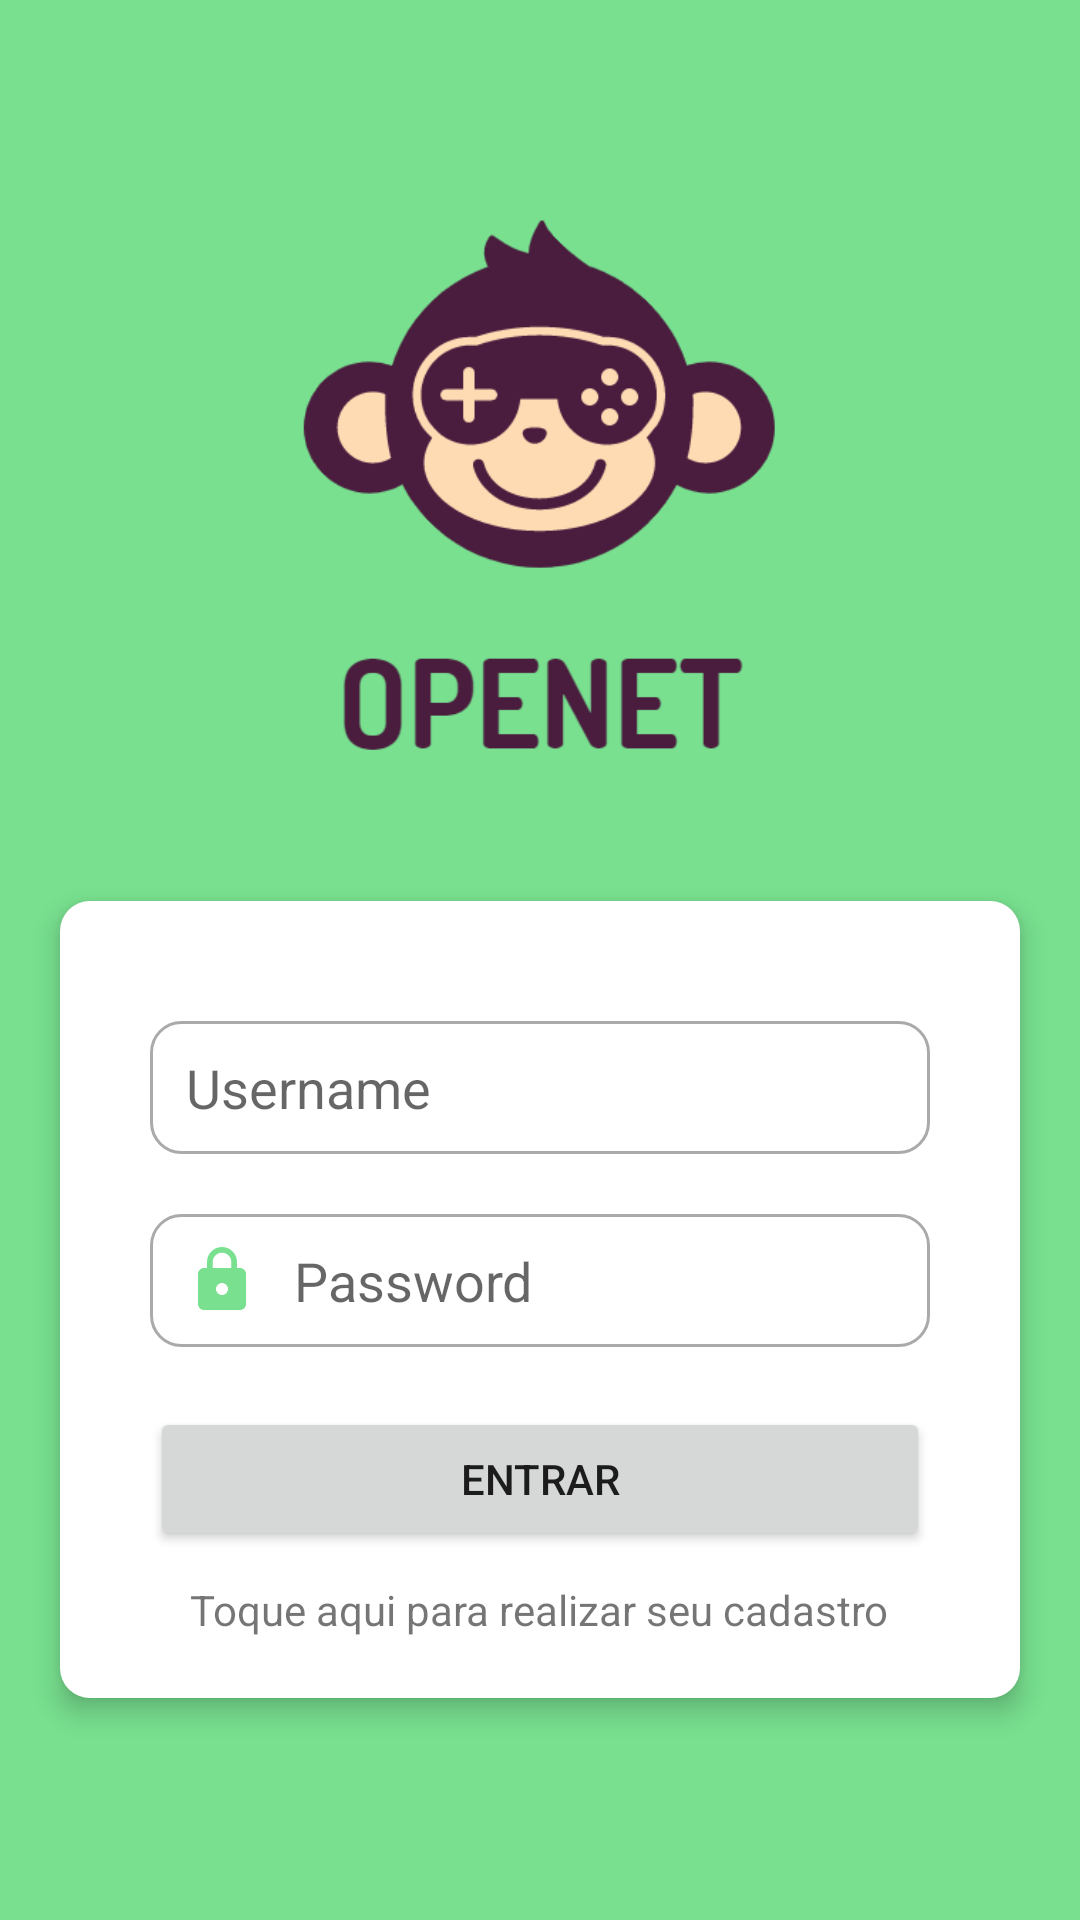

This screen was rendered from an Android layout file. Write that file and the resources it references.
<!-- AndroidManifest.xml: application theme Theme.OpeNet -->
<!-- res/layout/activity_login.xml -->
<?xml version="1.0" encoding="utf-8"?>
<RelativeLayout xmlns:android="http://schemas.android.com/apk/res/android"
    xmlns:tools="http://schemas.android.com/tools"
    android:layout_width="match_parent"
    android:layout_height="match_parent"
    android:background="#78e08f"
    tools:context=".activity.LoginActivity">

    <RelativeLayout
        android:id="@+id/logoRelativeLayout"
        android:layout_width="match_parent"
        android:layout_height="wrap_content">

        <ImageView
            android:layout_width="350dp"
            android:layout_height="350dp"
            android:layout_centerHorizontal="true"
            android:src="@drawable/logo_bg_green"/>

    </RelativeLayout>

    <RelativeLayout
        android:layout_width="wrap_content"
        android:layout_height="wrap_content"
        android:layout_marginHorizontal="20dp"
        android:layout_marginTop="-50dp"
        android:layout_below="@+id/logoRelativeLayout"
        android:background="@drawable/roundedbackground"
        android:paddingVertical="20dp"
        android:elevation="5dp">

        <EditText
            android:id="@+id/usernameEditText"
            android:layout_width="match_parent"
            android:layout_height="wrap_content"
            android:drawableStart="@drawable/custom_person_icon"
            android:drawableLeft="@drawable/custom_person_icon"
            android:paddingStart="12dp"
            android:paddingLeft="12dp"
            android:paddingVertical="10dp"
            android:ems="10"
            android:background="@drawable/custom_input"
            android:drawablePadding="12dp"
            android:layout_marginHorizontal="25dp"
            android:layout_marginTop="20dp"
            android:hint="Username" />

        <EditText
            android:id="@+id/passwordEditText"
            android:layout_width="match_parent"
            android:layout_height="wrap_content"
            android:drawableStart="@drawable/ic_lock_focused"
            android:drawableLeft="@drawable/ic_lock_focused"
            android:paddingStart="12dp"
            android:paddingLeft="12dp"
            android:paddingVertical="10dp"
            android:ems="10"
            android:background="@drawable/custom_input"
            android:drawablePadding="12dp"
            android:inputType="textPassword"
            android:layout_below="@+id/usernameEditText"
            android:layout_marginHorizontal="25dp"
            android:layout_marginTop="20dp"
            android:hint="Password" />

        <Button
            android:id="@+id/loginButton"
            android:layout_width="match_parent"
            android:layout_height="wrap_content"
            android:layout_below="@+id/passwordEditText"
            android:layout_marginHorizontal="25dp"
            android:layout_marginTop="20dp"
            android:text="entrar"/>

        <TextView
            android:id="@+id/signUpTextView"
            android:layout_width="wrap_content"
            android:layout_height="wrap_content"
            android:layout_below="@+id/loginButton"
            android:layout_marginTop="10dp"
            android:layout_centerHorizontal="true"
            android:text="Toque aqui para realizar seu cadastro"/>

    </RelativeLayout>


</RelativeLayout>
<!-- resources referenced by this layout -->
<resources>
  <!-- drawable custom_input (drawable) -->
  <?xml version="1.0" encoding="utf-8"?>
  <selector xmlns:android="http://schemas.android.com/apk/res/android">
  
      <item android:state_enabled="true" android:state_focused="true">
          <shape android:shape="rectangle">
              <solid android:color="@android:color/white"/>
              <corners android:radius="10dp"/>
              <stroke android:color="@color/teal_700" android:width="1dp"/>
          </shape>
      </item>
  
      <item android:state_enabled="true">
          <shape android:shape="rectangle">
              <solid android:color="@android:color/white"/>
              <corners android:radius="10dp"/>
              <stroke android:color="@android:color/darker_gray" android:width="1dp"/>
          </shape>
      </item>
  
  </selector>
  <!-- drawable ic_lock_focused (drawable) -->
  <vector xmlns:android="http://schemas.android.com/apk/res/android"
      android:width="24dp"
      android:height="24dp"
      android:viewportWidth="24"
      android:viewportHeight="24">
      <path
          android:fillColor="#78e08f"
          android:pathData="M18,8h-1L17,6c0,-2.76 -2.24,-5 -5,-5S7,3.24 7,6v2L6,8c-1.1,0 -2,0.9 -2,2v10c0,1.1 0.9,2 2,2h12c1.1,0 2,-0.9 2,-2L20,10c0,-1.1 -0.9,-2 -2,-2zM12,17c-1.1,0 -2,-0.9 -2,-2s0.9,-2 2,-2 2,0.9 2,2 -0.9,2 -2,2zM15.1,8L8.9,8L8.9,6c0,-1.71 1.39,-3.1 3.1,-3.1 1.71,0 3.1,1.39 3.1,3.1v2z"/>
  </vector>
  <!-- drawable logo_bg_green: png bitmap (drawable, 22237 bytes) -->
  <!-- drawable roundedbackground (drawable) -->
  <?xml version="1.0" encoding="UTF-8"?>
  <shape xmlns:android="http://schemas.android.com/apk/res/android">
      <solid android:color="@android:color/background_light"/>
  
      <padding
          android:left="5dp"
          android:top="5dp"
          android:right="5dp"
          android:bottom="5dp"/>
  
      <corners
          android:bottomRightRadius="10dp"
          android:bottomLeftRadius="10dp"
          android:topLeftRadius="10dp"
          android:topRightRadius="10dp"/>
  
  </shape>
  <style name="Theme.OpeNet" parent="Theme.MaterialComponents.DayNight.DarkActionBar">
          
          <item name="colorPrimary">@color/purple_500</item>
          <item name="colorPrimaryVariant">@color/purple_700</item>
          <item name="colorOnPrimary">@color/white</item>
          
          <item name="colorSecondary">@color/teal_200</item>
          <item name="colorSecondaryVariant">@color/teal_700</item>
          <item name="colorOnSecondary">@color/black</item>
          
          <item name="android:statusBarColor" tools:targetApi="l">?attr/colorPrimaryVariant</item>
          
      </style>
  <color name="teal_700">#FF018786</color>
  <color name="purple_500">#FF6200EE</color>
  <color name="purple_700">#FF3700B3</color>
  <color name="white">#FFFFFFFF</color>
  <color name="teal_200">#FF03DAC5</color>
  <color name="black">#FF000000</color>
</resources>
